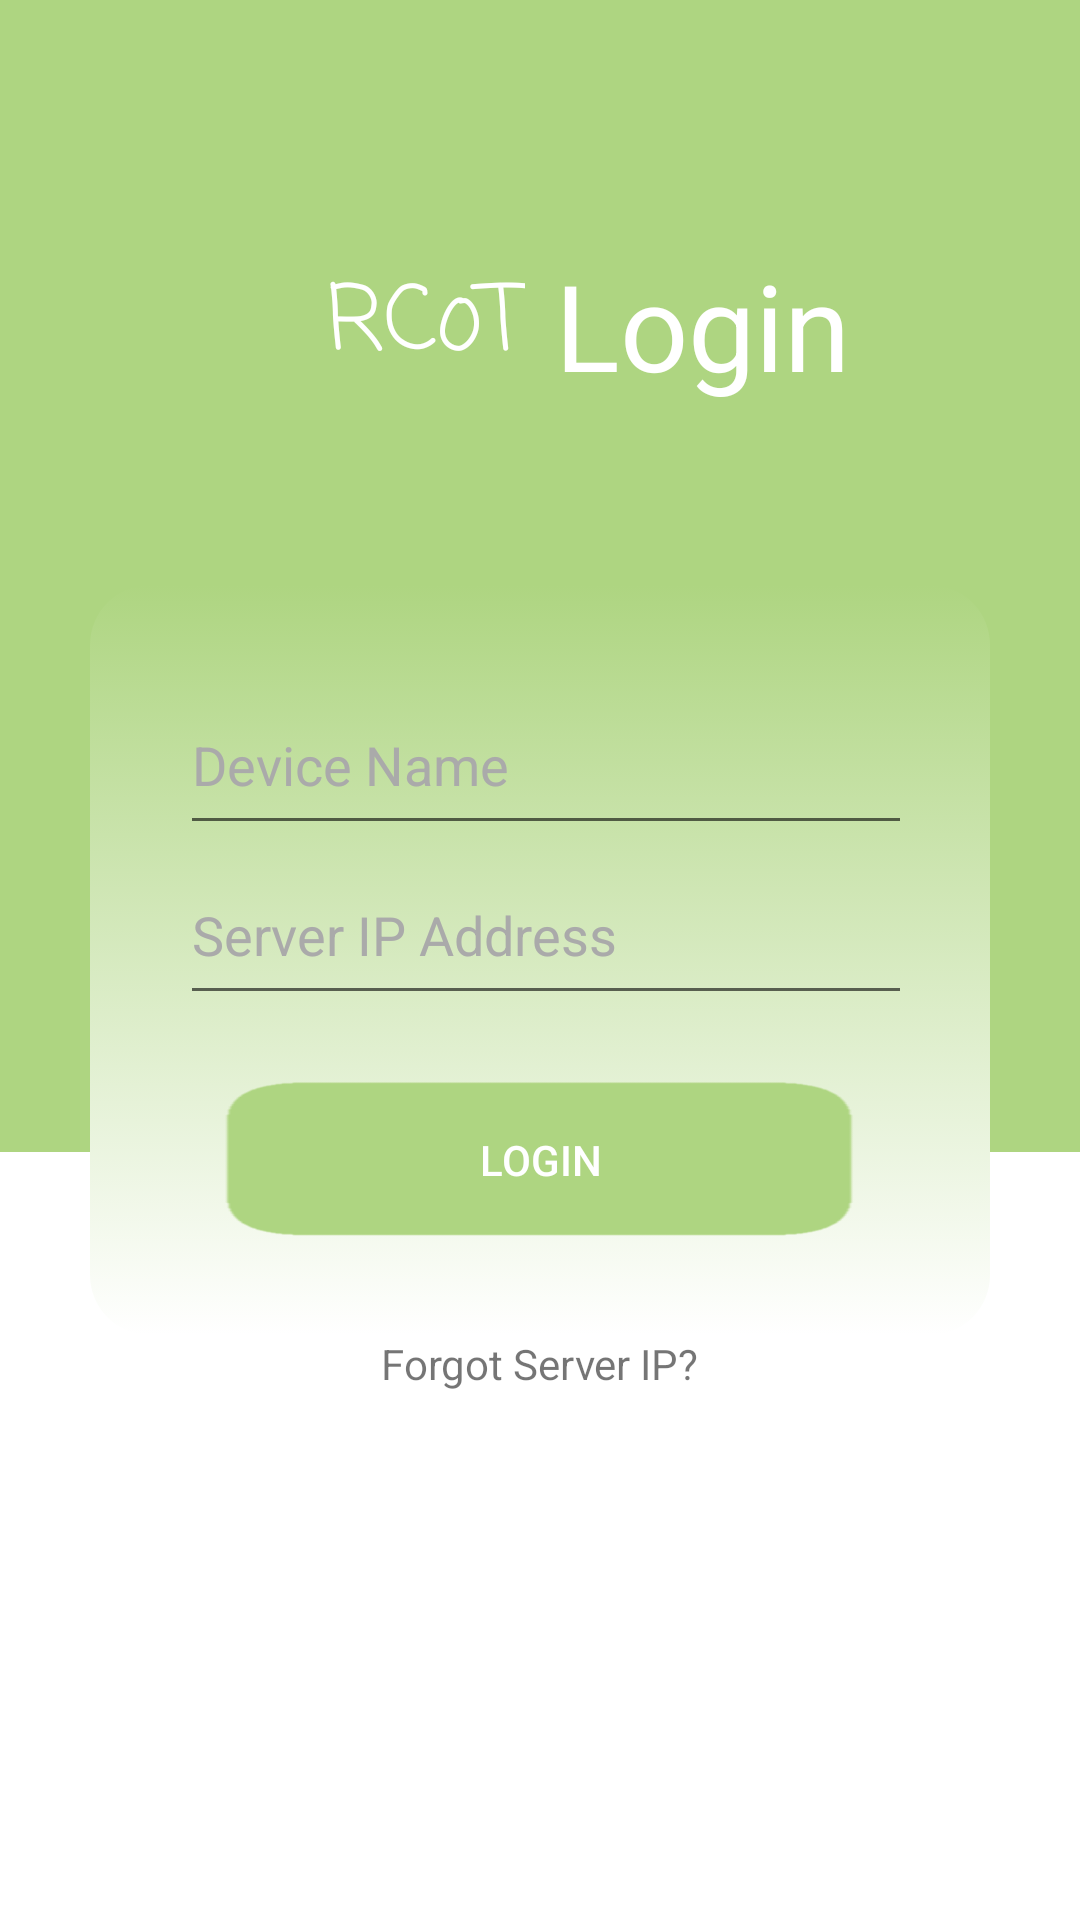

Here is an Android app screen rendered from its layout file. Give the layout XML and the strings, colors and styles it references.
<!-- AndroidManifest.xml: application theme AppTheme -->
<!-- res/layout/activity_login.xml -->
<?xml version="1.0" encoding="utf-8"?>
<RelativeLayout xmlns:android="http://schemas.android.com/apk/res/android"
    xmlns:app="http://schemas.android.com/apk/res-auto"
    xmlns:tools="http://schemas.android.com/tools"
    android:layout_width="match_parent"
    android:layout_height="match_parent"
    tools:context=".LoginActivity">
    <LinearLayout
        android:layout_width="match_parent"
        android:layout_height="match_parent"
        android:orientation="vertical">

        <ImageView
            android:layout_width="match_parent"
            android:layout_height="0dp"
            android:layout_weight="1.5"
            android:background="@color/paradiseGreen"/>

        <ImageView
            android:layout_width="match_parent"
            android:layout_height="0dp"
            android:layout_weight="1"
            android:background="@android:color/white"/>
    </LinearLayout>
    <LinearLayout
        android:layout_width="match_parent"
        android:layout_height="wrap_content"
        android:gravity="center_vertical"
        android:orientation="horizontal"
        android:layout_above="@+id/loginLayout"
        android:layout_marginBottom="60dp">

        <TextView
            android:layout_width="0dp"
            android:layout_height="wrap_content"
            android:layout_weight="1"
            android:fontFamily="casual"
            android:layout_marginRight="5dp"
            android:text="RCoT"
            android:textAlignment="textEnd"
            android:textColor="@android:color/white"
            android:textSize="30dp"/>
        <TextView
            android:layout_width="0dp"
            android:layout_height="wrap_content"
            android:layout_weight="1"
            android:layout_marginLeft="5dp"
            android:text="Login"
            android:textAlignment="viewStart"
            android:textColor="@android:color/white"
            android:textSize="40dp"/>

    </LinearLayout>
    <LinearLayout
        android:layout_width="300dp"
        android:layout_height="250dp"
        android:layout_centerHorizontal="true"
        android:layout_centerVertical="true"
        android:background="@drawable/login"
        android:orientation="vertical"
        android:id="@+id/loginLayout"
        android:padding="30dp">

        <EditText
            android:id="@+id/devicename"
            android:layout_width="250dp"
            android:layout_height="0dp"
            android:layout_weight="1"
            android:hint="Device Name"
            android:paddingRight="10dp"
            android:drawableRight="@drawable/icon_device"
            android:textColor="@android:color/darker_gray"
            android:textColorHint="@android:color/darker_gray"/>
        <LinearLayout
            android:layout_width="250dp"
            android:layout_height="0dp"
            android:layout_weight="1"
            android:orientation="horizontal">
            <RelativeLayout
                android:layout_width="match_parent"
                android:layout_height="match_parent">
                <EditText
                    android:id="@+id/ipAddress"
                    android:layout_width="match_parent"
                    android:layout_height="match_parent"
                    android:paddingRight="40dp"
                    android:textColor="@android:color/darker_gray"
                    android:hint="Server IP Address"
                    android:textColorHint="@android:color/darker_gray"
                    android:inputType="textPassword"/>
                <Button
                    android:id="@+id/eyeButton"
                    android:layout_width="30dp"
                    android:layout_height="30dp"
                    android:layout_marginRight="10dp"
                    android:layout_marginTop="15dp"
                    android:layout_alignParentRight="true"
                    android:background="@drawable/icon_eye"/>
            </RelativeLayout>
        </LinearLayout>
        <Button
            android:id="@+id/loginButton"
            android:layout_width="220dp"
            android:layout_height="0dp"
            android:onClick="loginClicked"
            android:layout_marginLeft="10dp"
            android:layout_marginTop="20dp"
            android:background="@drawable/green"
            android:layout_weight="1"
            android:text="login"
            android:textColor="@android:color/white"/>
    </LinearLayout>
    <TextView
        android:layout_width="wrap_content"
        android:layout_height="wrap_content"
        android:layout_below="@+id/loginLayout"
        android:layout_centerHorizontal="true"
        android:text="Forgot Server IP?" />

</RelativeLayout>
<!-- resources referenced by this layout -->
<resources>
  <color name="paradiseGreen">#AED581</color>
  <!-- drawable green: png bitmap (drawable, 1652 bytes) -->
  <!-- drawable login (drawable) -->
  <?xml version="1.0" encoding="utf-8"?>
  <selector xmlns:android="http://schemas.android.com/apk/res/android">
      <item>
          <shape>
              <corners android:radius="20dp"/>
              <gradient
                  android:startColor="@color/paradiseGreen"
                  android:endColor="@android:color/white"
                  android:angle="270"
                  android:centerY="0.1"/>
          </shape>
      </item>
  </selector>
  <style name="AppTheme" parent="Theme.AppCompat.Light.DarkActionBar">
          
          <item name="colorPrimary">@color/colorPrimary</item>
          <item name="colorPrimaryDark">@color/colorPrimaryDark</item>
          <item name="colorAccent">@color/colorAccent</item>
      </style>
  <color name="colorPrimary">#536D79</color>
  <color name="colorPrimaryDark">#607D8B</color>
  <color name="colorAccent">#D81B60</color>
</resources>
